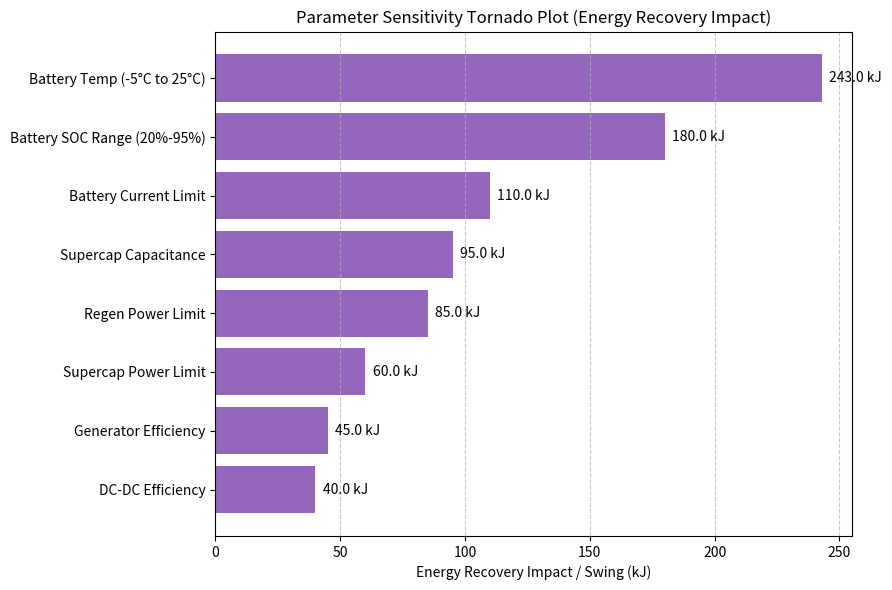

The matplotlib source for this figure:
import matplotlib.pyplot as plt
import numpy as np

def plot_tornado():
    parameters = [
        'Battery SOC Range (20%-95%)',
        'Battery Temp (-5°C to 25°C)',
        'Battery Current Limit',
        'Supercap Capacitance',
        'Supercap Power Limit',
        'Regen Power Limit',
        'Generator Efficiency',
        'DC-DC Efficiency'
    ]
    
    # Sensitivity swings / energy recovery impact in kJ
    impacts = [180.0, 243.0, 110.0, 95.0, 60.0, 85.0, 45.0, 40.0]

    # Sort parameters by impact magnitude
    sorted_indices = np.argsort(impacts)
    sorted_params = [parameters[i] for i in sorted_indices]
    sorted_impacts = [impacts[i] for i in sorted_indices]

    plt.figure(figsize=(9, 6))
    bars = plt.barh(sorted_params, sorted_impacts, color='tab:purple')
    plt.xlabel('Energy Recovery Impact / Swing (kJ)')
    plt.title('Parameter Sensitivity Tornado Plot (Energy Recovery Impact)')
    plt.grid(axis='x', linestyle='--', alpha=0.7)

    for bar in bars:
        width = bar.get_width()
        plt.text(width + 3, bar.get_y() + bar.get_height()/2.0, f'{width:.1f} kJ', ha='left', va='center')

    plt.tight_layout()
    plt.savefig('plot_8_tornado.png')
    plt.show()

if __name__ == '__main__':
    plot_tornado()
